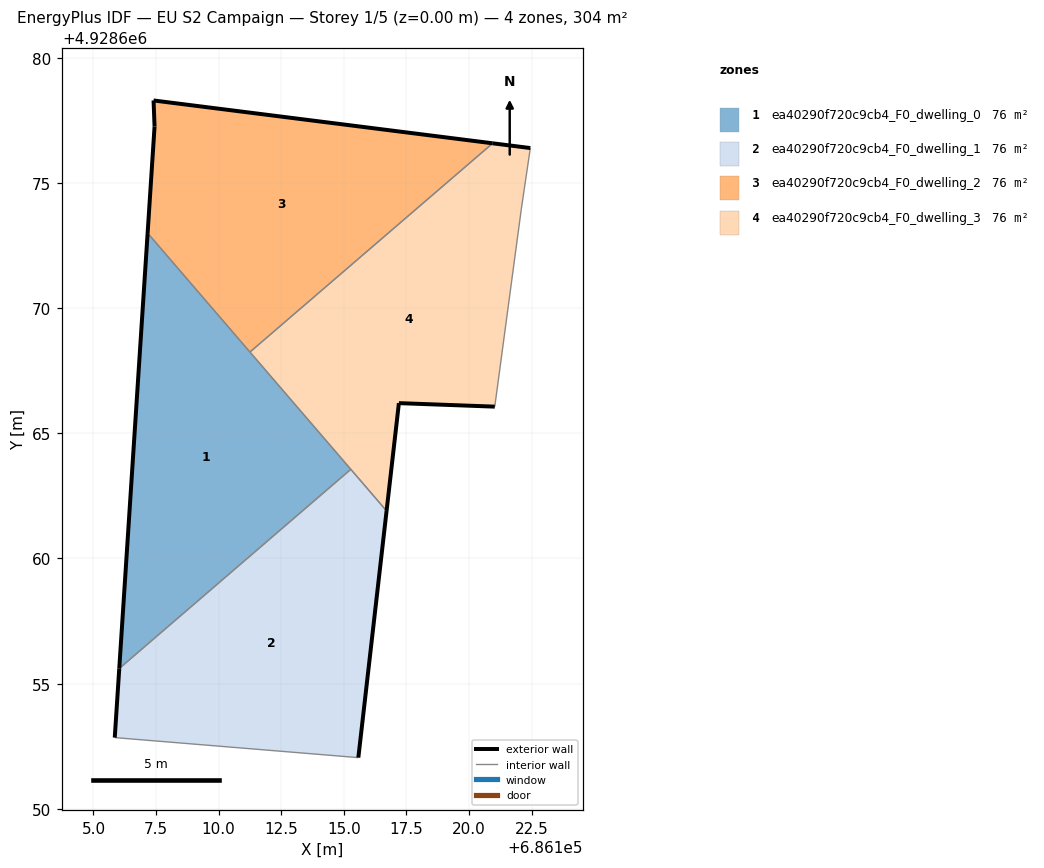
=== STOREY PLAN SPEC (per zone: floor XY polygon, exterior-wall plan segments, windows/doors) ===
zone 1: ea40290f720c9cb4_F0_dwelling_0  (75.9 m²)
  floor: (686115.28, 4928663.56) (686107.16, 4928673.00) (686106.03, 4928655.61)
  exterior wall: (686106.03, 4928655.61) – (686107.16, 4928673.00)  [17.4 m]
  interior walls: 3
zone 2: ea40290f720c9cb4_F0_dwelling_1  (75.9 m²)
  floor: (686115.58, 4928652.05) (686116.71, 4928661.90) (686115.28, 4928663.56) (686106.03, 4928655.61) (686105.85, 4928652.85)
  exterior wall: (686116.71, 4928661.90) – (686115.58, 4928652.05)  [9.9 m]
  exterior wall: (686105.85, 4928652.85) – (686106.03, 4928655.61)  [2.8 m]
  interior walls: 3
zone 3: ea40290f720c9cb4_F0_dwelling_2  (75.9 m²)
  floor: (686120.94, 4928676.58) (686107.40, 4928678.30) (686107.44, 4928677.26) (686107.16, 4928673.00) (686111.25, 4928668.25)
  exterior wall: (686107.16, 4928673.00) – (686107.44, 4928677.26)  [4.3 m]
  exterior wall: (686107.44, 4928677.26) – (686107.40, 4928678.30)  [1.0 m]
  exterior wall: (686107.40, 4928678.30) – (686120.94, 4928676.58)  [13.7 m]
  interior walls: 2
zone 4: ea40290f720c9cb4_F0_dwelling_3  (75.9 m²)
  floor: (686121.03, 4928666.07) (686122.09, 4928673.96) (686122.45, 4928676.39) (686120.94, 4928676.58) (686111.25, 4928668.25) (686116.71, 4928661.90) (686117.20, 4928666.21)
  exterior wall: (686121.03, 4928666.07) – (686117.20, 4928666.21)  [3.8 m]
  exterior wall: (686117.20, 4928666.21) – (686116.71, 4928661.90)  [4.3 m]
  exterior wall: (686120.94, 4928676.58) – (686122.45, 4928676.39)  [1.5 m]
  interior walls: 5

=== DERIVED (storey summary) ===
Building: EU S2 Campaign
Storey: 1 of 5  (floor level z = 0.00 m)
Storey gross floor area: 303.7 m²
Zones on this storey: 4
  - ea40290f720c9cb4_F0_dwelling_0: floor 75.9 m²; exterior wall 17.4 m (52.3 m²); WWR 0.0%
  - ea40290f720c9cb4_F0_dwelling_1: floor 75.9 m²; exterior wall 12.7 m (38.1 m²); WWR 0.0%
  - ea40290f720c9cb4_F0_dwelling_2: floor 75.9 m²; exterior wall 19.0 m (56.9 m²); WWR 0.0%
  - ea40290f720c9cb4_F0_dwelling_3: floor 75.9 m²; exterior wall 9.7 m (29.0 m²); WWR 0.0%
Zone adjacency (shared interzone walls):
  - ea40290f720c9cb4_F0_dwelling_0 ↔ ea40290f720c9cb4_F0_dwelling_1
  - ea40290f720c9cb4_F0_dwelling_0 ↔ ea40290f720c9cb4_F0_dwelling_2
  - ea40290f720c9cb4_F0_dwelling_0 ↔ ea40290f720c9cb4_F0_dwelling_3
  - ea40290f720c9cb4_F0_dwelling_1 ↔ ea40290f720c9cb4_F0_dwelling_3
  - ea40290f720c9cb4_F0_dwelling_2 ↔ ea40290f720c9cb4_F0_dwelling_3